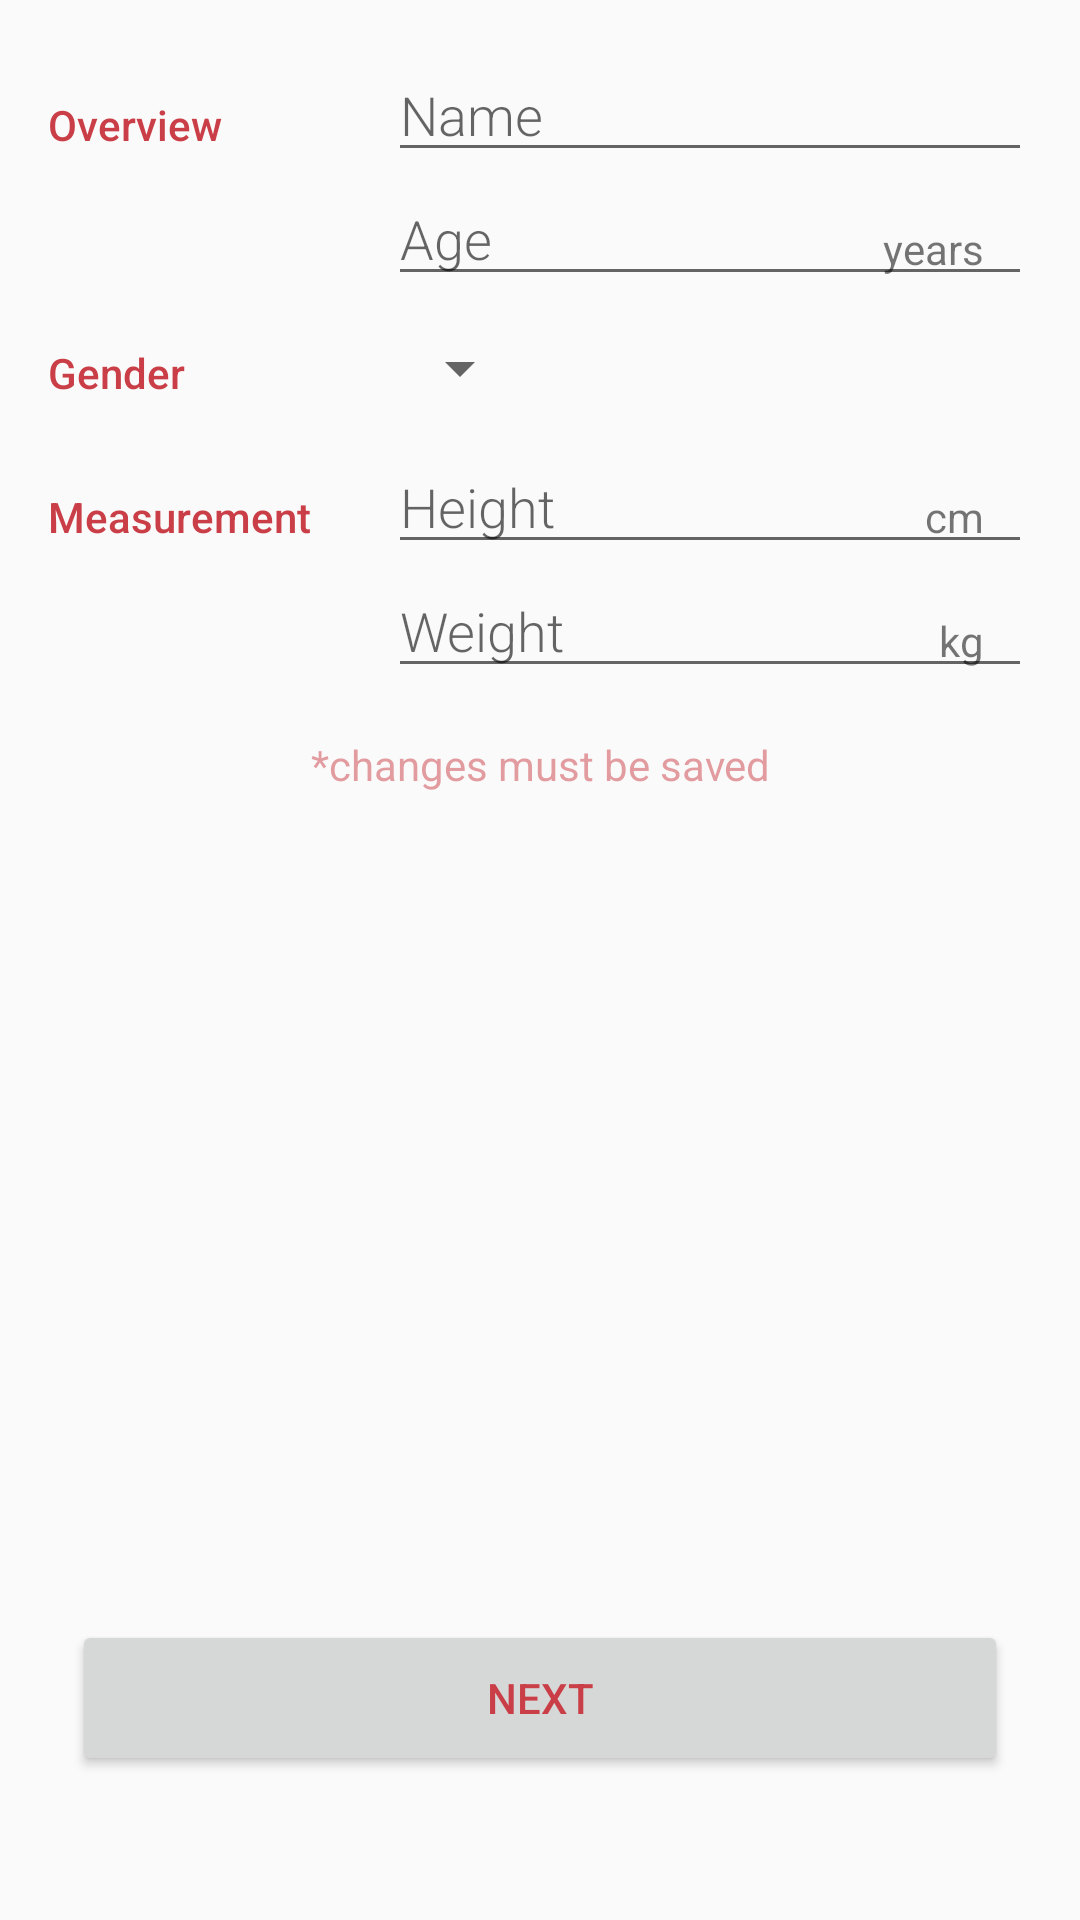

Reconstruct the res/layout file that produces this screen, plus the resources it refers to.
<!-- AndroidManifest.xml: application theme AppTheme -->
<!-- res/layout/activity_editor.xml -->
<?xml version="1.0" encoding="utf-8"?>
<LinearLayout
    xmlns:android="http://schemas.android.com/apk/res/android"
    xmlns:tools="http://schemas.android.com/tools"
    android:layout_width="match_parent"
    android:layout_height="match_parent"
    android:orientation="vertical"
    android:padding="16dp"
    tools:context=".EditorActivity">

    
    <LinearLayout
        android:layout_width="match_parent"
        android:layout_height="wrap_content"
        android:orientation="horizontal">

        
        <TextView
            android:text="@string/category_overview"
            style="@style/CategoryStyle" />

        
        <LinearLayout
            android:layout_height="wrap_content"
            android:layout_width="0dp"
            android:layout_weight="2"
            android:paddingStart="4dp"
            android:paddingEnd="0dp"

            android:orientation="vertical">

            
            <EditText
                android:id="@+id/edit_profile_name"
                android:hint="@string/hint_profile_name"
                android:inputType="textCapWords"
                android:digits="@string/allowed_name_chars"
                style="@style/EditorFieldStyle"
                android:autofillHints="false" />

            <RelativeLayout
                android:layout_width="match_parent"
                android:layout_height="wrap_content">
                
                <EditText
                    android:id="@+id/edit_profile_age"
                    android:hint="@string/hint_profile_age"
                    android:inputType="number"
                    style="@style/EditorFieldStyle"
                    android:autofillHints="false" />

                
                <TextView
                    android:id="@+id/label_age_units"
                    android:text="@string/unit_profile_age"
                    style="@style/EditorUnitsStyle"/>

            </RelativeLayout>

        </LinearLayout>

    </LinearLayout>

    
    <LinearLayout
        android:id="@+id/container_gender"
        android:layout_width="match_parent"
        android:layout_height="wrap_content"
        android:orientation="horizontal">

        
        <TextView
            android:text="@string/category_gender"
            style="@style/CategoryStyle" />

        
        <LinearLayout
            android:layout_height="wrap_content"
            android:layout_width="0dp"
            android:layout_weight="2"
            android:paddingStart="4dp"
            android:paddingEnd="0dp"
            android:orientation="vertical">

            
            <Spinner
                android:id="@+id/spinner_gender"
                android:layout_height="48dp"
                android:layout_width="wrap_content"
                android:paddingEnd="16dp"
                android:paddingStart="0dp"
                android:spinnerMode="dropdown"/>
        </LinearLayout>

    </LinearLayout>

    
    <LinearLayout
        android:id="@+id/container_measurement"
        android:layout_width="match_parent"
        android:layout_height="wrap_content"
        android:orientation="horizontal">

        
        <TextView
            android:text="@string/category_measurement"
            style="@style/CategoryStyle" />

        
        <LinearLayout
            android:layout_width="0dp"
            android:layout_weight="2"
            android:layout_height="wrap_content"
            android:orientation="vertical">


            <RelativeLayout
                android:layout_height="wrap_content"
                android:layout_width="match_parent"
                android:paddingStart="4dp"
                android:paddingEnd="0dp">

                
                <EditText
                    android:id="@+id/edit_profile_height"
                    android:hint="@string/hint_profile_height"
                    android:inputType="number"
                    style="@style/EditorFieldStyle"
                    android:autofillHints="false" />

                
                <TextView
                    android:id="@+id/label_view_height_units"
                    android:text="@string/unit_profile_height"
                    style="@style/EditorUnitsStyle"/>
            </RelativeLayout>

            <RelativeLayout
                android:layout_height="wrap_content"
                android:layout_width="match_parent"
                android:paddingStart="4dp"
                android:paddingEnd="0dp">

                
                <EditText
                    android:id="@+id/edit_profile_weight"
                    android:hint="@string/hint_profile_weight"
                    android:inputType="number"
                    style="@style/EditorFieldStyle"
                    android:autofillHints="false" />

                
                <TextView
                    android:id="@+id/label_weight_units"
                    android:text="@string/unit_profile_weight"
                    style="@style/EditorUnitsStyle"/>
            </RelativeLayout>
        </LinearLayout>
    </LinearLayout>
    <TextView
        android:id="@+id/text_view_editor_info"
        android:layout_width="match_parent"
        android:layout_height="0dp"
        android:paddingTop="16dp"
        android:text="@string/editor_info"
        android:textColor="@color/colorAccent"
        android:textAlignment="center"
        android:layout_marginHorizontal="16dp"
        android:layout_weight="1"
        android:alpha="0.5"/>

    <Button
        android:id="@+id/button_editor_next"
        android:layout_width="match_parent"
        android:layout_height="52dp"
        android:layout_marginHorizontal="8dp"
        android:layout_marginBottom="32dp"
        android:fontFamily="sans-serif-medium"
        android:text="@string/next_button_text"
        android:textColor="@color/colorAccent"
        android:visibility="visible" />

</LinearLayout>
<!-- resources referenced by this layout -->
<resources>
  <color name="colorAccent">#CA3E47</color>
  <string name="allowed_name_chars">ABCDEFGHIJKLMNOPQRSTUVWXYZ abcdefghijklmnopqrstuvwxyz</string>
  <string name="category_gender">Gender</string>
  <string name="category_measurement">Measurement</string>
  <string name="category_overview">Overview</string>
  <string name="editor_info">*changes must be saved</string>
  <string name="hint_profile_age">Age</string>
  <string name="hint_profile_height">Height</string>
  <string name="hint_profile_name">Name</string>
  <string name="hint_profile_weight">Weight</string>
  <string name="next_button_text">Next</string>
  <string name="unit_profile_age">years</string>
  <string name="unit_profile_height">cm</string>
  <string name="unit_profile_weight">kg</string>
  <style name="CategoryStyle">
          <item name="android:layout_height">wrap_content</item>
          <item name="android:layout_width">0dp</item>
          <item name="android:layout_weight">1</item>
          <item name="android:paddingTop">16dp</item>
          <item name="android:textColor">@color/colorAccent</item>
          <item name="android:fontFamily">sans-serif-medium</item>
          <item name="android:textAppearance">?android:textAppearanceSmall</item>
      </style>
  <style name="EditorFieldStyle">
          <item name="android:layout_height">wrap_content</item>
          <item name="android:layout_width">match_parent</item>
          <item name="android:fontFamily">sans-serif-light</item>
          <item name="android:textAppearance">?android:textAppearanceMedium</item>
      </style>
  <style name="EditorUnitsStyle">
          <item name="android:layout_height">wrap_content</item>
          <item name="android:layout_width">wrap_content</item>
          <item name="android:layout_alignParentRight">true</item>
          <item name="android:paddingRight">16dp</item>
          <item name="android:paddingTop">16dp</item>
          <item name="android:textAppearance">?android:textAppearanceSmall</item>
      </style>
  <style name="AppTheme" parent="Theme.AppCompat.Light.DarkActionBar">
          
          <item name="colorPrimary">@color/colorPrimary</item>
          <item name="colorPrimaryDark">@color/colorPrimaryDark</item>
          <item name="colorAccent">@color/colorAccent</item>
      </style>
  <color name="colorPrimary">#525252</color>
  <color name="colorPrimaryDark">#414141</color>
</resources>
